Dataset: cholec-tinytools (GitHub, notunicron/Tool-classification). Classes: clipper, grasper, hook, scissor.

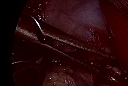
Label: grasper

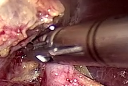
Label: clipper

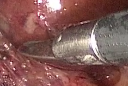
Label: scissor

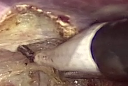
Label: hook

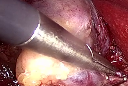
Label: grasper

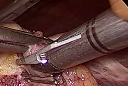
Label: clipper
